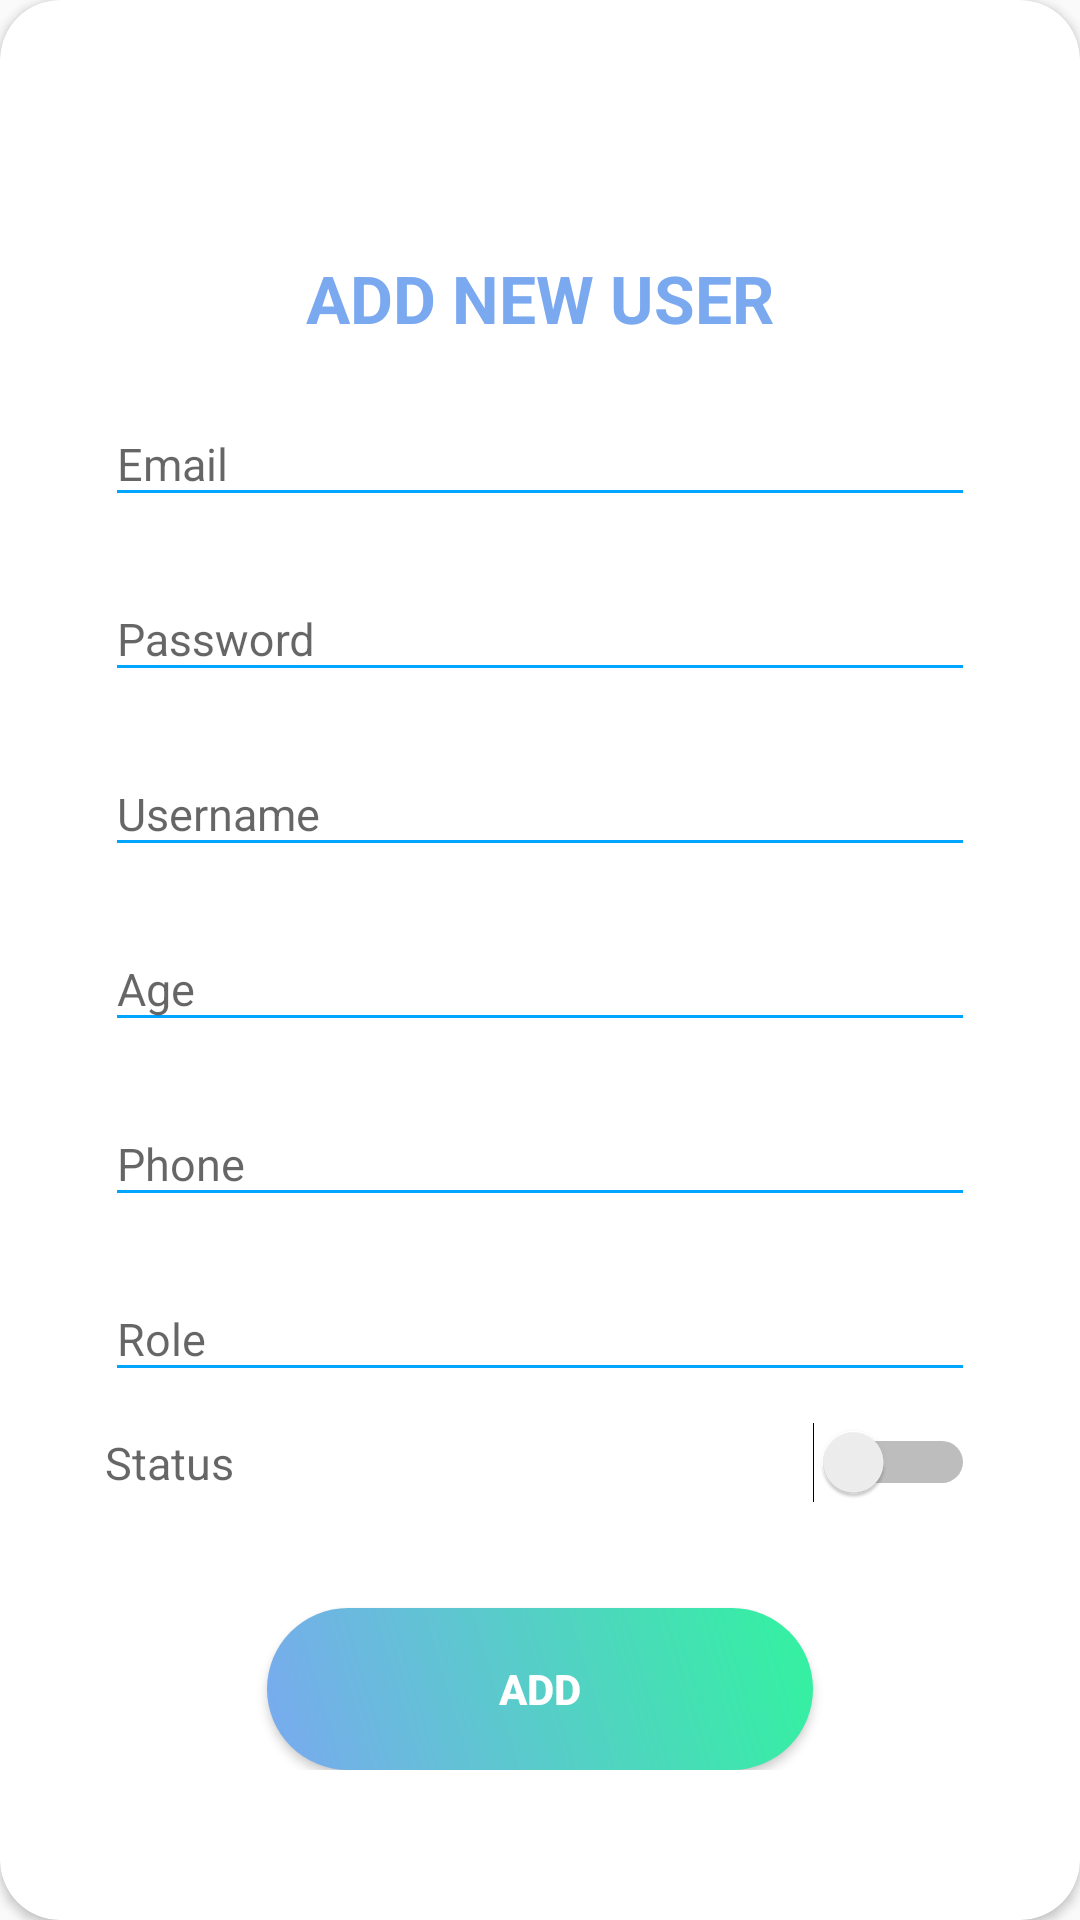

Android layout source for this screen:
<!-- AndroidManifest.xml: application theme Theme.AppCompat.DayNight.NoActionBar -->
<!-- res/layout/layout_add_user.xml -->
<?xml version="1.0" encoding="utf-8"?>
<androidx.cardview.widget.CardView xmlns:android="http://schemas.android.com/apk/res/android"
    xmlns:app="http://schemas.android.com/apk/res-auto"
    style="@style/loginCard"
    android:id="@+id/layout_register"
    android:layout_gravity="center"
    android:layout_marginTop="@dimen/loginViewsMargin"
    android:layout_marginBottom="@dimen/loginViewsMargin"
    android:background="@color/whiteCardColor"
    android:elevation="5dp"
    app:cardCornerRadius="@dimen/loginCardRadius">

    <LinearLayout
        style="@style/linearParent"
        android:layout_gravity="center"
        android:padding="@dimen/loginViewsMargin">

        <TextView
            style="@style/headerTextPrimary"
            android:layout_marginTop="@dimen/loginViewsMargin"
            android:text="ADD NEW USER" />

        <com.google.android.material.textfield.TextInputLayout
            style="@style/parent"
            android:layout_marginTop="@dimen/signup_text_margin_top">

            <com.google.android.material.textfield.TextInputEditText
                android:id="@+id/editTextEmail"
                style="@style/modifiedEditText"
                android:hint="@string/login_email_hint"
                android:inputType="textEmailAddress"
                android:maxLines="1" />
        </com.google.android.material.textfield.TextInputLayout>

        <com.google.android.material.textfield.TextInputLayout
            style="@style/parent"
            android:layout_marginTop="@dimen/signup_text_margin_top">

            <com.google.android.material.textfield.TextInputEditText
                android:id="@+id/editTextPassword"
                style="@style/modifiedEditText"
                android:hint="@string/login_password_hint"
                android:inputType="textPassword"
                android:maxLines="1" />
        </com.google.android.material.textfield.TextInputLayout>

        <com.google.android.material.textfield.TextInputLayout
            style="@style/parent"
            android:layout_marginTop="@dimen/signup_text_margin_top">

            <com.google.android.material.textfield.TextInputEditText
                android:id="@+id/txtUsername"
                style="@style/modifiedEditText"
                android:hint="Username"
                android:inputType="textNoSuggestions"
                android:maxLines="1" />
        </com.google.android.material.textfield.TextInputLayout>

        <com.google.android.material.textfield.TextInputLayout
            style="@style/parent"
            android:layout_marginTop="@dimen/signup_text_margin_top">

            <com.google.android.material.textfield.TextInputEditText
                android:id="@+id/txtUserAge"
                style="@style/modifiedEditText"
                android:hint="Age"
                android:inputType="textNoSuggestions"
                android:maxLines="1" />
        </com.google.android.material.textfield.TextInputLayout>

        <com.google.android.material.textfield.TextInputLayout
            style="@style/parent"
            android:layout_marginTop="@dimen/signup_text_margin_top">

            <com.google.android.material.textfield.TextInputEditText
                android:id="@+id/txtUserPhone"
                style="@style/modifiedEditText"
                android:hint="Phone"
                android:inputType="textNoSuggestions"
                android:maxLines="1" />
        </com.google.android.material.textfield.TextInputLayout>

        <com.google.android.material.textfield.TextInputLayout
            style="@style/parent"
            android:layout_marginTop="@dimen/signup_text_margin_top">

            <com.google.android.material.textfield.TextInputEditText
                android:id="@+id/txtUserRole"
                style="@style/modifiedEditText"
                android:hint="Role"
                android:inputType="textNoSuggestions"
                android:maxLines="1" />
        </com.google.android.material.textfield.TextInputLayout>

        <com.google.android.material.textfield.TextInputLayout
            style="@style/parent"
            android:layout_marginTop="@dimen/signup_text_margin_top">

            <Switch
                android:id="@+id/txtUserStatus"
                style="@style/modifiedEditText"
                android:hint="Status"
                android:inputType="textNoSuggestions"
                android:clickable="true"
                android:maxLines="1" />
        </com.google.android.material.textfield.TextInputLayout>

        <ProgressBar
            android:id="@+id/progressBar"
            android:visibility="gone"
            android:layout_width="wrap_content"
            android:layout_height="wrap_content" />

        <Button
            android:id="@+id/btnAddUser"
            style="@style/loginButton"
            android:layout_gravity="center"
            android:layout_marginTop="@dimen/loginViewsMargin"
            android:text="Add" />
    </LinearLayout>
</androidx.cardview.widget.CardView>
<!-- resources referenced by this layout -->
<resources>
  <color name="whiteCardColor">#fff</color>
  <dimen name="loginCardRadius">20dp</dimen>
  <dimen name="loginViewsMargin">35sp</dimen>
  <dimen name="signup_text_margin_top">10dp</dimen>
  <string name="login_email_hint">Email</string>
  <string name="login_password_hint">Password</string>
  <style name="headerTextPrimary" parent="headerText">
          <item name="android:textColor">#7AA9F0</item>
      </style>
  <style name="linearParent" parent="parent">
          <item name="android:orientation">vertical</item>
      </style>
  <style name="loginButton" parent="viewParent">
          <item name="android:background">@drawable/login_button_bk</item>
          <item name="android:textColor">@color/whiteTextColor</item>
          <item name="android:textStyle">bold</item>
      </style>
  <style name="loginCard" parent="parent" />
  <style name="modifiedEditText" parent="parent">
          <item name="android:textSize">@dimen/newsMoreTextSize</item>
          <item name="android:backgroundTint">@color/primaryTextColor</item>
      </style>
  <style name="parent">
          <item name="android:layout_width">match_parent</item>
          <item name="android:layout_height">wrap_content</item>
      </style>
  <style name="headerText" parent="parent">
          <item name="android:textSize">@dimen/headerTextSize</item>
          <item name="android:textAlignment">center</item>
          <item name="android:textColor">@color/whiteTextColor</item>
          <item name="android:textStyle">bold</item>
      </style>
  <style name="viewParent">
          <item name="android:layout_width">wrap_content</item>
          <item name="android:layout_height">wrap_content</item>
      </style>
  <!-- drawable login_button_bk (drawable) -->
  <?xml version="1.0" encoding="utf-8"?>
  <shape xmlns:android="http://schemas.android.com/apk/res/android" android:shape="rectangle" >
      <corners
          android:radius="27dp"
          />
      <gradient
          android:angle="45"
          android:centerX="35%"
          android:startColor="#7AA9F0"
          android:endColor="#32F39F"
          android:type="linear"
          />
      <size
          android:width="182dp"
          android:height="54dp"
          />
  </shape>
  <color name="whiteTextColor">#fff</color>
  <dimen name="newsMoreTextSize">15sp</dimen>
  <color name="primaryTextColor">#00a5ff</color>
  <dimen name="headerTextSize">22sp</dimen>
</resources>
